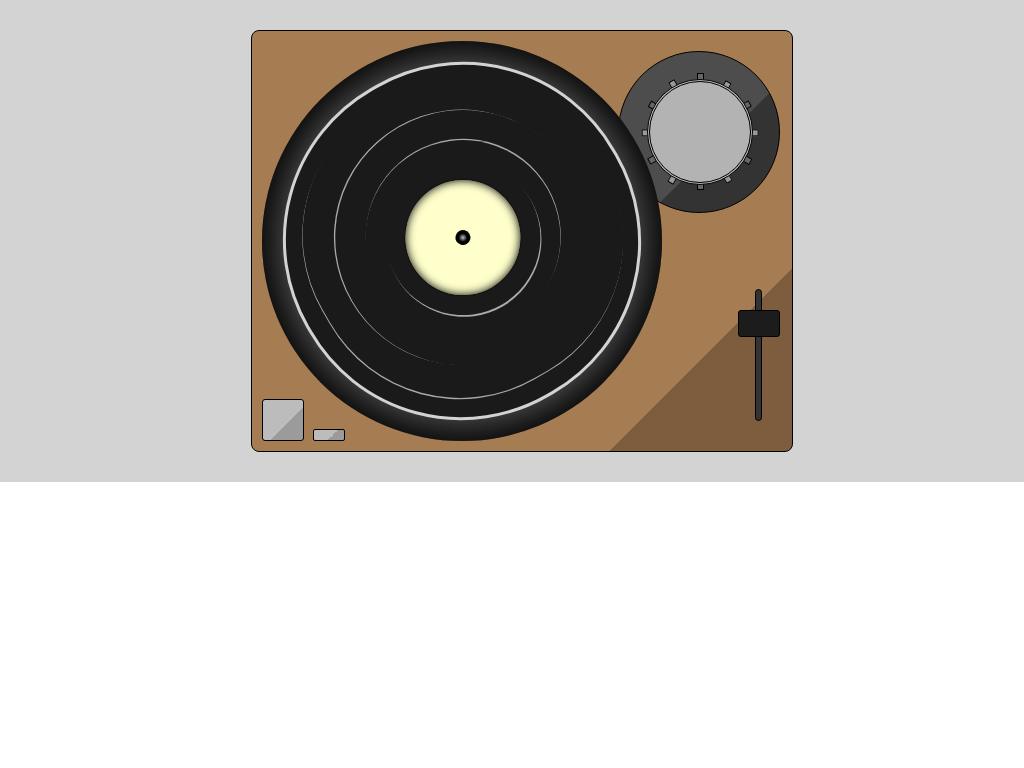

Reproduce this picture with HTML and CSS.

<!-- file: index.html -->
<!DOCTYPE html>
<html>
  <head>
    <meta charset="utf-8">
    <title>Record Player CSS only</title>
    <link rel="stylesheet" href="style.css" media="screen" title="no title">
  </head>
  <body>
    <div class="wrapper">

  <div class="base">
    <div class="platter"></div>
    <div class="slider"></div>
    <div class="buttons"></div>
    <div class="toneBase">
<!--       <div class="toneArm"></div> -->
    <div class="notches"></div>
    <div class="notches2"></div>
    </div>
  </div>
</div>


  </body>
</html>


/* file: style.css */
body {
  margin: 0;
}

.wrapper {
  width: 100%;
  height: 100%;
  background: lightgrey;
  margin: 0 auto;
  padding: 10px;
  position: relative;
  z-index: -100;
}

.base {
  z-index: -20;
  width: 540px;
  height: 420px;
  border-radius: 8px;
  background: #A67C52;
  margin: 20px auto;
  position: relative;
  border: 1px solid black;
    background:
    linear-gradient(135deg,#A67C52 81%, #7D5D3E 81%);
}

.base:before {
  position: absolute;
  content: "";
  z-index: 1;
  border-radius: 200px;
  width: 400px;
  height: 400px;
  background: black;
  background: radial-gradient(white 5%, gray 50%, black 80%); /* Standard syntax */
  background:
-webkit-radial-gradient(white 5%, gray 50%, black 80%); /* Safari 5.1-6.0 */
  background: -o-radial-gradient(white 5%, gray 50%, black 80%); /* For Opera 11.6-12.0 */
  background: -moz-radial-gradient(white 5%, gray 50%, black 80%);
  left: 10px;
  top:10px;
  box-shadow:
    0px 0px 55px black inset;
}

.slider {
  position: absolute;
  height: 130px;
  width: 5px;
  background: #333333;
  border: 1px solid black;
  border-radius: 7px;
  bottom: 30px;
  right: 30px;
}

.slider:after {
  position: absolute;
  content: "";
  height: 25px;
  width: 40px;
  background: #1C1C1C;
  border: 1px solid black;
  border-radius: 3px;
  left: -18px;
  top: 20px;
}

.buttons {
  position: absolute;
  content: "";
  height: 40px;
  width: 40px;
  background: #CCCCCC;
  border-radius: 3px;
  bottom: 10px;
  left: 10px;
  border: 1px solid black;
  background:
    linear-gradient(135deg,#BCBCBC 60%, #9B9B9B 60%);
}

.toneArm {
  position: absolute;
  width: 50px;
  height: 100px;
  background: grey;
  z-index: 10;
}



.buttons:before {
  position: absolute;
  content: "";
  height: 10px;
  width: 30px;
  background: #CCCCCC;
  left: 50px;
  top: 29px;
  border-radius: 2px;
  border: 1px solid black;
  background:
    linear-gradient(135deg,#BCBCBC 60%, #9B9B9B 60%);
}

.shader {
  position: absolute;
  height: 100px;
  width: 100px;
  background: #7d5d3e;
  border-radius: 8px;
  bottom: 0;
  right: 0;
}

.platter:after{
  position: absolute;
  content: "";
  z-index: 20;
  width: 115px;
  height: 115px;
  border-radius: 57.5px;
  background: #FFFFCC;
  top: 115px;
  left: 115px;
/*   boxShadow */
  box-shadow:
    0px 0px 2px 0px black,
    0 0 10px black inset,
    0px 0px 0px 20px #1A1A1A,
    2px 0px 0px 20px darkgrey,
    0 0 0 40px #1A1A1A,
    -1px -1px 0px 40px darkgrey,
    0 0 0 70px #1A1A1A,
    -1px 1px 0 70px darkgrey,
    0 0 0 100px #1A1A1A,
    1px 1px 0 100px darkgrey;
   -wbekit-box-shadow:
    0px 0px 2px 0px black,
    0 0 10px black inset,
    0px 0px 0px 20px #1A1A1A,
    2px 0px 0px 20px darkgrey,
    0 0 0 40px #1A1A1A,
    -1px -1px 0px 40px darkgrey,
    0 0 0 70px #1A1A1A,
    -1px 1px 0 70px darkgrey,
    0 0 0 100px #1A1A1A,
    1px 1px 0 100px darkgrey;
      -o-box-shadow:
    0px 0px 2px 0px black,
    0 0 10px black inset,
    0px 0px 0px 20px #1A1A1A,
    2px 0px 0px 20px darkgrey,
    0 0 0 40px #1A1A1A,
    -1px -1px 0px 40px darkgrey,
    0 0 0 70px #1A1A1A,
    -1px 1px 0 70px darkgrey,
    0 0 0 100px #1A1A1A,
    1px 1px 0 100px darkgrey;
   -moz-box-shadow:
    0px 0px 2px 0px black,
    0 0 10px black inset,
    0px 0px 0px 20px #1A1A1A,
    2px 0px 0px 20px darkgrey,
    0 0 0 40px #1A1A1A,
    -1px -1px 0px 40px darkgrey,
    0 0 0 70px #1A1A1A,
    -1px 1px 0 70px darkgrey,
    0 0 0 100px #1A1A1A,
    1px 1px 0 100px darkgrey;
}

.platter:before {
  position: absolute;
  content: "";
  z-index: 30;
  height: 15px;
  width: 15px;
  border-radius: 15px;
  background: black;
  top: 165px;
  left: 165px;

/*   Gradient */
  background: -webkit-radial-gradient(darkgrey, black); /* Safari 5.1 to 6.0 */
  background: -o-radial-gradient(darkgrey, black); /* For Opera 11.6 to 12.0 */
  background: -moz-radial-gradient(red, yellow, green); /* For Firefox 3.6 to 15 */
  background: radial-gradient(darkgrey 5%, black 40%); /* Standard syntax */
}

.platter{
  position: absolute;
  transform: rotate(1500deg);
  transition: all 1500ms linear;
  content: "";
  z-index: 10;
  height: 350px;
  width: 350px;
  border-radius: 175px;
  background: #1A1A1A;
  border: 3px solid lightgrey;
  top: 32px;
  left: 32px;
}

.toneBase{
  position: absolute;
  height: 160px;
  width: 160px;
  border-radius: 100px;
  background: #4D4D4D;
  border: 1px solid black;
  right: 12px;
  top: 20px;
  background:
    linear-gradient(135deg,#4D4D4D 60%, #333333 60%);
}

.toneBase:before {
  position: absolute;
  content: "";
  z-index: 1;
  height: 100px;
  width: 100px;
  border-radius: 100px;
  background: #B3B3B3;
  left: 28px;
  top: 27px;
  border: 3px double black;
}

.notches {
  position: absolute;
  width: 5px;
  height: 115px;
  border: 1px solid black;
  background: #666666;
  right: 75px;
  top: 21px;
}

.notches:after {
  position: absolute;
  content: "";
  width: 5px;
  height: 115px;
  border: 1px solid black;
  background: #999999;
  right: 0px;
  top: 0px;
  transform: rotate(30deg);
}

.notches:before {
  position: absolute;
  content: "";
  width: 5px;
  height: 115px;
  border: 1px solid black;
  background: #666666;
  right: 0px;
  top: 0px;
  transform: rotate(60deg);
}

.notches2 {
  position: absolute;
  width: 5px;
  height: 115px;
  border: 1px solid black;
  background: #999999;
  right: 75px;
  top: 21px;
  transform: rotate(-30deg);
}

.notches2:after {
  position: absolute;
  content: "";
  width: 5px;
  height: 115px;
  border: 1px solid black;
  background: #999999;
  right: 0px;
  top: 0px;
  transform: rotate(120deg);
}

.notches2:before {
  position: absolute;
  content: "";
  width: 5px;
  height: 115px;
  border: 1px solid black;
  background: #666666;
  right: 0px;
  top: 0px;
  transform: rotate(150deg);
}

.toneArm {

}
